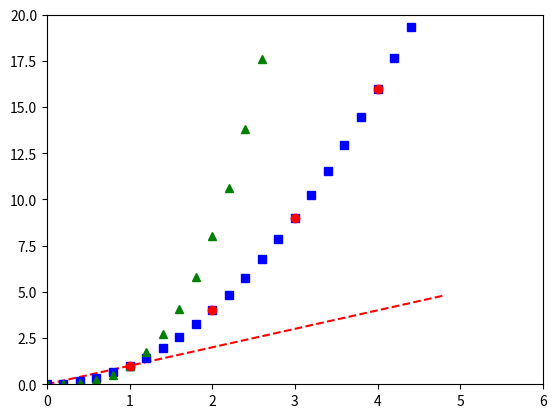

Reproduce this figure in Python.
import numpy as np
import matplotlib.pyplot as plt

# evenly sampled time at 200ms intervals
t = np.arange(0., 5., 0.2)

# red dashes, blue squares and green triangles
plt.plot(t, t, 'r--', t, t**2, 'bs', t, t**3, 'g^')
plt.show()

import matplotlib.pyplot as plt
plt.plot([1,2,3,4], [1,4,9,16], 'ro')
plt.axis([0, 6, 0, 20])
plt.show()
